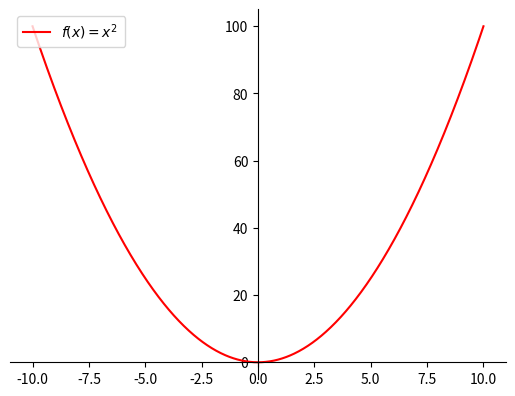

This figure's Python source: (Note: this script raises an exception after producing the figure.)
#!/usr/bin/env python3

import matplotlib.pyplot as plt
import numpy as np

x = np.linspace(-10, 10, 1000)
y = x**2

fig, ax = plt.subplots()
fig.set_label('$x^2$')
ax.spines['left'].set_position('center')
ax.spines['bottom'].set_position('zero')
ax.spines['right'].set_color('none')
ax.spines['top'].set_color('none')
ax.plot(x, y, 'r-', label='$ f(x) = x^2$ ')
plt.legend(loc='upper left')
fig.savefig('../out/even.png')
